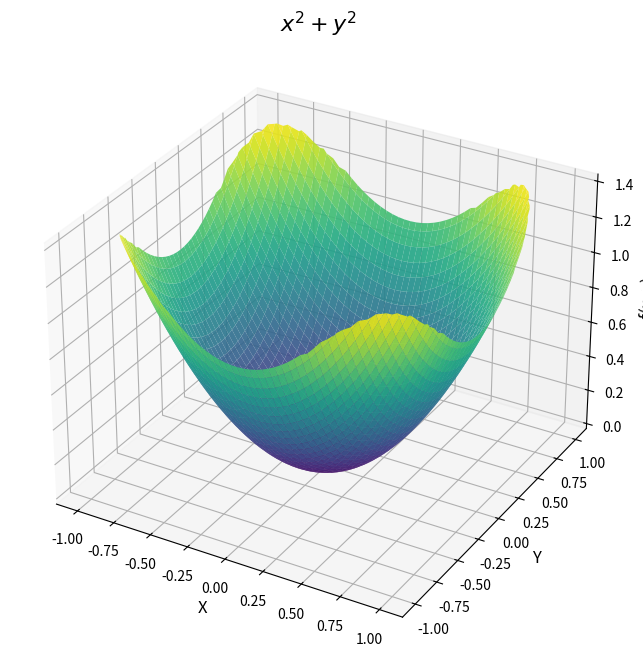

Reproduce this figure in Python.
from matplotlib import pyplot as plt
import numpy as np
from scipy.integrate import dblquad

# ---------------- Кубатурый метод Симпсона ----------------

def f(x, y):
        return x**2 + y**2

def double_integral_cubature_simpson(n, f): # f - подынтегральная функция
    """
    Вычисление двойного интеграла методом кубатурной формулы Симпсона с улучшенной точностью.
    """
    
    a, A = -1, 1  # Границы интегрирования по x
    b, B = -1, 1  # Границы интегрирования по y

    # Шаги разбиения
    h = (A - a) / (2 * n)  # Шаг по x
    k = (B - b) / (2 * n)  # Шаг по y
    
    integral = 0
    
    # Разбиваем область на прямоугольники и применяем формулу
    for i in range(n):
        for j in range(n):
            # Границы текущего прямоугольника
            x0 = a + 2 * i * h
            x1 = x0 + h
            x2 = x1 + h

            y0 = b + 2 * j * k
            y1 = y0 + k
            y2 = y1 + k
            
            # Проверка всех точек (x0, y0), (x1, y0), (x0, y1), (x2, y0), (x2, y1), (x1, y2), (x0, y2), (x2, y2) на попадание в область
            points = [(x0, y0), (x1, y0), (x0, y1), (x2, y0), (x2, y1), (x1, y2), (x0, y2), (x2, y2)]
            if any(x**4 + y**4 > 1 for x, y in points):  # Если хотя бы одна точка выходит за границу, пропускаем этот прямоугольник
                continue

            # Формула Симпсона на прямоугольнике
            local_integral = (h * k / 9) * (
                f(x0, y0) + f(x2, y0) + f(x0, y2) + f(x2, y2) +
                4 * (f(x1, y0) + f(x0, y1) + f(x2, y1) + f(x1, y2)) +
                16 * f(x1, y1)
            )

            # Добавляем вклад от прямоугольника
            integral += local_integral

    return integral

# ---------------- Составной квадратурный метод Симпсона ----------------

def double_integral_quadrature_simpson(n, f):  # f - подынтегральная функция
    R = 1  # Радиус области (ограничение по x^4 + y^4 <= 1)

    # Функция Симпсона для одномерного интеграла
    def simpson(func, a, b, n):
        h = (b - a) / n  # Шаг разбиения
        x = np.linspace(a, b, (2 * n) + 1)  # Узлы интегрирования
        s = func(x[0]) + func(x[-1])  # Первое и последнее значение
        s += 4 * sum(func(x[1:(2 * n):2]))  # Сумма по нечётным индексам
        s += 2 * sum(func(x[2:(2 * n)-1:2]))  # Сумма по чётным индексам
        return s * h / 6

    # Внутренний интеграл
    def simpson_inner(y):
        a, b = -np.power(1 - y**4, 1/4), np.power(1 - y**4, 1/4)  # Границы по x для данной y
        return simpson(lambda x: f(x, y), a, b, n)

    # Внешний интеграл
    integral = simpson(simpson_inner, -R, R, n)
    return integral

n = 1000
print(f"n = {n}")
print("Результат кубатурной формулы:", double_integral_cubature_simpson(n, f))
print("Результат метода Симпсона:", double_integral_quadrature_simpson(n, f))

# ---------------- Референсное значение ----------------

def f(x, y):
    return x**2 + y**2 # Функция под интегралом
def output(x):
    return np.power(1 - x**4, 1/4)  # Вычисление верхней границы по y, которая зависит от x
def input(x):
    return -np.power(1 - x**4, 1/4)  # Вычисление верхней границы по y, которая зависит от x

# Функция для интегрирования по x
def integrand(y, x):
    if y**4 + x**4 <= 1:
        return f(x, y)
    return 0

result, error = dblquad(integrand, -1, 1, lambda x: input(x), lambda x: output(x))

print("Результат интеграла:", result)

# ---------------- График ----------------

R = 1

x = np.linspace(-R, R, 200)
y = np.linspace(-R, R, 200)
X, Y = np.meshgrid(x, y)
Z = f(X, Y)

mask = X**4 + Y**4 > R**2
Z[X**4 + Y**4 > R**2] = np.nan

fig = plt.figure(figsize=(10, 8))
ax = fig.add_subplot(111, projection='3d')
ax.plot_surface(X, Y, Z, cmap='viridis', edgecolor='none', alpha=0.9)

ax.set_title("$x^2 + y^2$", fontsize=16)
ax.set_xlabel("X", fontsize=12)
ax.set_ylabel("Y", fontsize=12)
ax.set_zlabel("f(x, y)", fontsize=12)
plt.show()